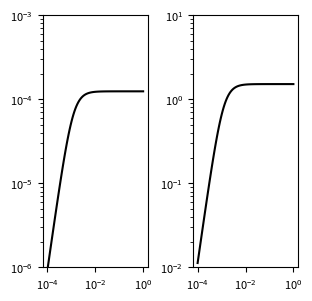
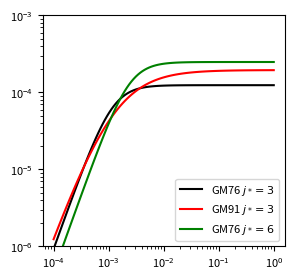
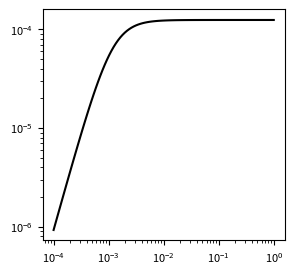

The script that saved these images, in order: (Note: this script raises an exception after producing the figures.)
# -*- coding: utf-8 -*-
"""
Created on Mon Jul 14 14:42:44 2014

[redacted]

This module contains functions for working with the Garrett Munk internal wave
spectrum. The aim is to develop a toolbox similar to the one that Jody Klymak
wrote in Matlab, but so far it is just a messy collection of functions.

"""

import numpy as np
import scipy as sp
from scipy.special import gamma


# Default parameter values and sets.
N0 = 5.2e-3  # Buoyancy frequency [rad s-1].
b = 1300.  # e-folding scale of N with depth [m].
E0 = 6.3e-5  # Internal wave energy parameter.
f_30 = 7.3e-5  # Coriolis frequency at 30N [rad s-1].
epsilon_0 = 8e-10  # GM energy dissipation rate (Polzin 2014).

# Garrett and Kunze 1991 set.
GM91 = {
    's': 1.,
    't': 2.,
    'jp': 0.,
    'jstar': 3.}

# Garrett and Munk 1976 set.
GM76 = {
    's': 2.,
    't': 2.,
    'jp': 0.,
    'jstar': 3.}

# Garrett and Munk 1975 set.
GM75 = {
    's': 1.,
    't': 2.5,
    'jp': 0.,
    'jstar': 6.}


class GM(object):
    """The GM class is a tool for diagnosing the Garrett-Munk internal wave
    field for a given value of buoyancy frequency N and Coriolis parameter f.
    It contains methods for estimating spectra (e.g. displacement or velocity)
    as a funciton of wavenumber and frequency.
    """
    def __init__(self, N, f, **kwargs):
        self.N = N
        self.f = np.abs(f)

        # The default parameter values are defined at the top of module.
        self.b = kwargs.pop('b', b)
        self.N0 = kwargs.pop('N0', N0)
        self.E0 = kwargs.pop('E0', E0)
        self.Ef = kwargs.pop('Ef', 0.)

        # Necessary parameters that vary between implimentations. Use Garrett
        # and Munk 1976 set by default.
        self.s = kwargs.pop('s', 2.)
        self.t = kwargs.pop('t', 2.)
        self.jp = kwargs.pop('jp', 0.)
        self.jstar = kwargs.pop('jstar', 3.)

        self.eps = self.f/self.N

    def _B(self, om):
        """The frequency part of the GM spectrum."""
        return 2.*self.f/(np.pi*om*np.sqrt(om**2 - self.f**2))

    def _A(self, m, rolloff):
        """The vertical wavenumber part of the GM spectrum.
        m in cycles per metre!
        Set Er to a non-zero value to include high wavenumber roll off."""
        # TODO: impliment trimming low and high.
        # Roll off power, may need to be an argument.
        rop = -3

        # Normalisation factor, may need to be an argument.
        I = self.s*gamma(self.t/self.s) \
            / (gamma(1/self.s)*gamma((self.t-1)/self.s))

        delta = self.jp*self.N/(2.*self.N0*self.b)
        mstar = self.jstar*self.N/(2.*self.N0*self.b)

        A = (1/mstar)*I*(1 + ((m - delta)/mstar)**self.s)**(-self.t/self.s)

        # If this is true, then roll off to m**-3 above m > 0.1 cpm.
        # Why to the power -3? Not sure.
        if rolloff:
            if ~(self.Ef > 0.):
                raise ValueError('For rolloff set Ef > 0.')

            A10 = (1/mstar)*I*(1 + ((0.1 - delta)/mstar)**self.s)**(-self.t/self.s)
            Aa = A10*(10*m)**rop
            A = np.minimum(Aa, self.Ef*A)

        return A

    def _neg_jstar(self, jstar, om):
        """Deals with negative jstar... not exactly sure about this."""
        j0 = 20.
        jinf = 10.
        om0 = self.f
        # What on earth are these numbers?
        ominf = 1.133*2.*np.pi/3600.
        omm = 0.173*2.*np.pi/3600.

        logs = 4.*(np.log10(om/self.f) - np.log10(omm/self.f)) \
            / np.log10(om0/ominf)
        tanh = np.tanh(logs)
        je = j0+0.5*(jinf - j0)*(1 - tanh)

        # What is this number?
        J = 2.1

        return je/J

    def vert_disp(self, om, m=None):
        """Vertical displacement."""
        return (self.b**2)*self.N0*(om**2 - self.f**2)/(self.N*om**2)

    def horiz_vel(self, om, m=None):
        """Horizontal velocity."""
        return (self.b**2)*self.N0*self.N*(om**2 + self.f**2)/om**2

    def vert_vel(self, om, m=None):
        """Vertical velocity."""
        # Note: no factor of 2pi with om here because it is already in radian
        # units.
        return self.vert_disp(om)*om**2

    def vert_strain(self, om, m):
        """Strain."""
        return self.vert_disp(om)*(2.*np.pi*m)**2

    def vert_shear(self, om, m):
        """Shear."""
        return self.horiz_vel(om)*(2.*np.pi*m)**2

    def Somm(self, om, m, Stype, rolloff=False):
        """Garrett-Munk spectrum as a function of frequency and vertical
        wavenumber.

        Parameters
        ----------
        om: array
            Frequency values. [rad s-1]
        m: array
            Vertical wavenumber values. [cpm]
        Stype: string
            Select between ['vert_dist', 'horiz_vel', 'vert_vel', 'vert_shear',
            'vert_strain']. The last two are not working yet.
        rolloff: boolean
            If True, apply a rolloff after critical vertical wavenumber.
            Default is False.
        Er: float
            Dimensionless energy of the internal wave field.

        Returns
        -------
        S : array
            Spectrum of size (len(m), len(om)).

        """
        Nom = len(om)
        Nm = len(m)

        S = np.zeros((Nm, Nom))

        # Choose the spectral function that gives dimensionality.
        Sfunc = getattr(self, Stype)

        M = np.tile(m, (Nom, 1)).T

        A = self._A(M, rolloff)
        B = self._B(om)
        R = Sfunc(om, M)
        S = self.E0*A*B*R

        return S

    def Skm(self, k, m, Stype, rolloff=False):
        """Garrett-Munk spectrum as a function of horizontal wavenumber and
        vertical wavenumber.

        Parameters
        ----------
        k: array
            Horizontal wavenumber values. [cpm]
        m: array
            Vertical wavenumber values. [cpm]
        Stype: string
            Select between ['vert_dist', 'horiz_vel', 'vert_vel', 'vert_shear',
            'vert_strain']. The last two are not working yet.
        rolloff: boolean
            If True, apply a rolloff after critical vertical wavenumber.
            Default is False.
        Er: float
            Dimensionless energy of the internal wave field.

        Returns
        -------
        S : array
            Spectrum of size (len(m), len(k)).

        """
        # TODO: make this an imput parameter.
        Nz = 200

        Nk = len(k)
        Nm = len(m)

        S = np.zeros((Nm, Nk))

        # Choose the spectral function that gives dimensionality.
        Sfunc = getattr(self, Stype)

        Z = np.tile(np.linspace(0., 1., Nz), (Nm, 1))
        M = np.tile(m, (Nz, 1)).T
        A = self._A(M, rolloff)

        for i, _k in enumerate(k):

            # We use the scipy sqrt function here because it gives imaginary
            # results for negative numbers, rather than NaN. I dont' know
            # what Zmax is supposed to represent.
            Zmax = Z*sp.sqrt(M**2/_k**2 - 1).real
            omsq = _k**2/M**2*(Zmax**2+1)*(self.N**2-self.f**2) + self.f**2
            om = np.sqrt(omsq)

            B = self._B(om)

            # dom/da
            domda = _k*np.sqrt(Z**2+1)*(self.N**2-self.f**2)/(om*M**2)

            # The displacement factor, gives the spectrum a distance unit.
            R = Sfunc(om, M)

            # This needs to be all the right way around. Awkward.
            dz = Zmax[:, 1] - Zmax[:, 0]
            dZ = np.tile(dz, (Nz, 1)).T

            # Tda cancels stuff, so just do that here and save some time...
            Tda = dZ/sp.sqrt(Zmax**2+1)

            # I think all this is just to scale TT so that when integrating,
            # the trapz function does the right thing. Could simply pass x
            # values to trapz? Wouldn't that be better?
            TT = B*R*A*Tda*domda

            S[:, i] = np.trapz(TT)

        # Some more constants. Why?
        S *= 2.*self.E0/np.pi

        return S

    def Som(self, om, Stype, Nm=1000, rolloff=False):
        """Garrett-Munk spectrum as a function of frequency.

        Parameters
        ----------
        om: array
            Frequency values. [rad m-1]
        Stype: string
            Select between ['vert_dist', 'horiz_vel', 'vert_vel', 'vert_shear',
            'vert_strain']. The last two are not working yet.
        Nm: int
            Integration resolution.
        rolloff: boolean
            If True, apply a rolloff after critical vertical wavenumber.
            Default is False.
        Er: float
            Dimensionless energy of the internal wave field.

        Returns
        -------
        S : array
            Spectrum of size (len(om),).

        """
        m = np.logspace(-4, 1, Nm)
        S = self.Somm(om, m, Stype, rolloff)
        return np.trapz(S, m, axis=0)

    def Sm(self, m, Stype, Nom=1000, rolloff=False):
        """Garrett-Munk spectrum as a function of vertical wavenumber.

        Parameters
        ----------
        m: array
            Vertical wavenumber values. [cpm]
        Stype: string
            Select between ['vert_dist', 'horiz_vel', 'vert_vel', 'vert_shear',
            'vert_strain']. The last two are not working yet.
        Nom: int
            Integration resolution.
        rolloff: boolean
            If True, apply a rolloff after critical vertical wavenumber.
            Default is False.
        Er: float
            Dimensionless energy of the internal wave field.

        Returns
        -------
        S : array
            Spectrum of size (len(m),).

        """
        phi = np.arange(1, Nom+1)*np.arccos(self.eps)/Nom
        om = self.f/np.cos(phi)
        S = self.Somm(om, m, Stype, rolloff)
        return np.trapz(S, om, axis=1)

    def Sk(self, k, Stype, Nm=100, rolloff=False):
        """Garrett-Munk spectrum as a function of horizontal wavenumber.

        Parameters
        ----------
        k: array
            Horizontal wavenumber values. [cpm]
        Stype: string
            Select between ['vert_dist', 'horiz_vel', 'vert_vel', 'vert_shear',
            'vert_strain']. The last two are not working yet.
        Nm: int
            Integration resolution.
        rolloff: boolean
            If True, apply a rolloff after critical vertical wavenumber.
            Default is False.
        Er: float
            Dimensionless energy of the internal wave field.

        Returns
        -------
        S : array
            Spectrum of size (len(k),).

        """
        m = np.logspace(-4, 1, Nm)
        S = self.Skm(k, m, Stype, rolloff)
        return np.trapz(S, m, axis=0)



def H(j, j_star=3., N_sum=100000):

    # The number over which to sum if j_star is not 3.
    if j_star == 3.:

        # The factor 0.468043 comes from summing denominator from j = 1 to
        # j = 1e+8 using j_star = 3.
        return (j**2 + j_star**2)**(-1)/0.468043

    else:

        j_sum = np.arrange(1, N_sum)
        return (j**2 + j_star**2)**(-1)/np.sum((j_sum**2 + j_star**2)**(-1))


def B(om, f=f_30):
    """The frequency part of the GM spectrum."""
    return 2.*f/(np.pi*om*np.sqrt(om**2 + f**2))


def E(om, j):
    return B(om)*H(j)*E0


def F_disp(om, N, j, f=f_30):
    """Displacement spectra."""
    return b**2*N0*(om**2 - f**2)*E(om, j)/(N*om**2)


def F_vel(om, N, j, f=f_30):
    """Horizontal velocity spectra."""
    return b**2*N0*N*(om**2 + f**2)*E(om, j)/om**2


def F_eng(om, N, j):
    """Energy per unit mass spectra."""
    return b**2*N0*N*E(om, j)


def F_str(om, N, j, f=f_30):
    pass


def F_she(om, N, j, f=f_30):
    pass


# case upper('Str')
#  R = (2*pi*kz).^2*(b.^2*N0/N.*(om.^2-f.^2)./om.^2);
# case upper('She')
#  R = (2*pi*kz).^2*(b.^2*N0*N*(om.^2+f.^2)./om.^2);


#def m(om, N, j):
#    """Convert from frequency space to vertical wavenumber space."""
#    return (np.pi/b)*np.sqrt((N**2 - om**2)/(N0**2 - om**2))*j
#
#
#def k(om, N, j, f=f_30):
#    """Convert from frequency space to horizontal wavenumber space."""
#    return (np.pi/b)*np.sqrt((om**2 - f**2)/(N0**2 - om**2))*j
#
#
#def Emk(k, m, E_star=E0, N=N0, f=f_30, m_star=3*np.pi/b):
#    """The GM spectra in k and m space as defined in Cushman-Roisin."""
#    num = 3*f*N*E_star*m/m_star
#    den = np.pi*(1 + m/m_star)**(2.5) * (N**2 * k**2 + f**2 * m**2)
#    return num/den


def beta_star(N, j_star=3.):
    return np.pi*j_star*N/(b*N0)


def E_vel_z(m, N, j_star=3.):
    """Horizontal velocity spectra as a function of vertical wavenumber. """
    return 3*E0*b**3*N0**2/(2*j_star*np.pi*(1 + m/beta_star(N, j_star))**2)


def E_she_z(m, N, j_star=3.):
    """Vertical shear of horizontal velocity as a function of vertical
    wavenumber. To normalise by N, divide return by N."""
    return m**2 * E_vel_z(m, N, j_star)/N


def E_disp_z(m, N, j_star=3.):
    """Vertical displacement as a function of vertical wavenumber."""
    num = E0*b**3*N0**2
    den = 2*j_star*np.pi*N**2 * (1 + m/beta_star(N, j_star))**2
    return num/den


def E_str_z(m, N, j_star=3.):
    """Vertical strain as a function of vertical wavenumber."""
    return m**2 * E_disp_z(m, N, j_star)


def E_str_omk(om, k, f, N, j_star=3, rolloff=True, Er=E0):
    """Horizontal strain as a function of frequency and horizontal wavenumber.
    Kunze et. al. 2015 Appendix
    """
    A = (om**2 + f**2)/om**5
    B = k**2/(k*N0*b + np.pi*np.sqrt(om**2 - f**2)*j_star)**2
    S = np.pi*E0*N*(N0**2)*f*(b**3)*j_star*A*B

    if rolloff:
        m = k*N/np.sqrt(om**2 - f**2)
        mc = np.pi*Er/(5.*E0)
        r = mc/m
        r[m < mc] = 1.
        S *= r

    return S


def E_str_k(k, f, N, j_star=3, rolloff=True, Er=E0):
    """Horizontal strain as a function horizontal wavenumber. It is equal to
    the function E_str_omk integrated between f and N.
    Kunze et. al. 2015 Appendix
    """
    eps = 0.0001
    om = np.logspace((1.-eps)*np.log10(f), (1.+eps)*np.log10(N), 1000)
    omg, kg = np.meshgrid(om, k)
    S = E_str_omk(omg, kg, f, N, j_star=j_star, rolloff=rolloff, Er=Er)

    return np.trapz(S, om, axis=1)


def disp_om(om, f, N):
    return b**2*N0*(om**2 - f**2)/(N*om**2)


if __name__ == '__main__':

    import matplotlib
    import matplotlib.pyplot as plt

    matplotlib.rc('font', **{'size': 8})

    N = 5.2e-3
    f = 7.292e-5  # f at 30 degrees.
#    f = 1.031e-4  # f at 45 degrees.

    # %% Example of shear and strain.
    m = np.logspace(-4, 0, 100)
    G = GM(N, f, **GM76)

    fig, axs = plt.subplots(1, 2, figsize=(3.125, 3))
    fig.tight_layout()
    axs[0].loglog(m, G.Sm(m, 'vert_shear'), color='k')
    axs[0].set_ylim(1e-6, 1e-3)
    axs[0].set_xticks([1e-4, 1e-2, 1e0])
    axs[1].loglog(m, G.Sm(m, 'vert_strain'), color='k')
    axs[1].set_ylim(1e-2, 1e1)
    axs[1].set_xticks([1e-4, 1e-2, 1e0])

    # %% Variation in parameters.
    m = np.logspace(-4, 0, 100)
    GM76j6 = GM76.copy()
    GM76j6['jstar'] = 6.

    fig, ax = plt.subplots(1, 1, figsize=(3.125, 3))

    clrs = ['k', 'r', 'g']
    for i, params in enumerate([GM76, GM91, GM76j6]):
        G = GM(N, f, **params)
        ax.loglog(m, G.Sm(m, 'vert_shear'), color=clrs[i])

    ax.set_ylim(1e-6, 1e-3)
    ax.legend(['GM76 $j_* = 3$', 'GM91 $j_* = 3$', 'GM76 $j_* = 6$'], loc=0)

    # %% Experiment with roll-off.
    Ef = np.array([10., 3., 1.1, 0.3])
    m = np.logspace(-4, 0, 100)
    clrs = ['r', 'g', 'b', 'm']

    fig, ax = plt.subplots(1, 1, figsize=(3.125, 3))

    # No rolloff case:
    G = GM(N, f, **GM76)
    ax.loglog(m, G.Sm(m, 'vert_shear'), color='k')
    for i in xrange(len(Ef)):
        G = GM(N, f, Ef=Ef[i], **GM76)
        Sshear = G.Sm(m, 'vert_shear', rolloff=True)
        ax.loglog(m, Sshear, color=clrs[i])

    ax.set_ylim(1e-6, 2e-3)
    ax.legend(['No roll-off', 'Ef = 10', 'Ef = 3', 'Ef = 1.1', 'Ef = 0.3'],
              loc=0)

    # %% Frequency spectra
    om = np.logspace(np.log10(f), np.log10(N), 100)

    G = GM(N, f, **GM76)

    fig, ax = plt.subplots(1, 1, figsize=(3.125, 3))
    Sshear = G.Som(om, 'vert_shear')
    Sshear[0] = 0.  # Because value at f is very large.
    ax.loglog(om, Sshear, color='k')

    # Horizontal strain as a function of horizontal wavenumber

#    k = np.logspace(-6, 0, 200)
#    om = np.logspace(np.log10(f), np.log10(N), 150)
#    omg, kg = np.meshgrid(om, k)
#
#    mc = np.pi/5.
#    kc = mc*np.sqrt((om**2 - f**2)/(N**2 - om**2))/(2.*np.pi)
#
#    Somk = E_str_omk(omg, 2.*np.pi*kg, f, N, True)
#    Sk = E_str_k(2.*np.pi*k, f, N, True)
#    kmax = kg[np.unravel_index(Somk.argmax(), Somk.shape)]
#
#    fig, axs = plt.subplots(2, 1, gridspec_kw={'height_ratios':[1, 2]})
#    c = axs[1].contourf(1000.*k, 1800.*om/np.pi, 2.*np.pi*Somk.T,
#                        cmap=plt.get_cmap('afmhot'))
#    axs[1].plot(1000.*kc, 1800.*om/np.pi, color='b')
#    axs[1].vlines(1000.*kmax, *axs[1].get_ylim(), color='b')
#    axs[1].set_xlim(np.min(1000.*k), np.max(1000.*k))
#    axs[1].set_xscale('log')
#    axs[1].set_yscale('log')
#    plt.colorbar(c, orientation='horizontal')
#
#    axs[1].set_ylabel('Frequency (cph)')
#    axs[1].set_xlabel('Horizontal wavenumber $k$ (cpkm)')
#
#    axs[0].loglog(1000.*k, 2.*np.pi*Sk)
#    axs[0].set_ylabel('Horizontal strain variance (')
